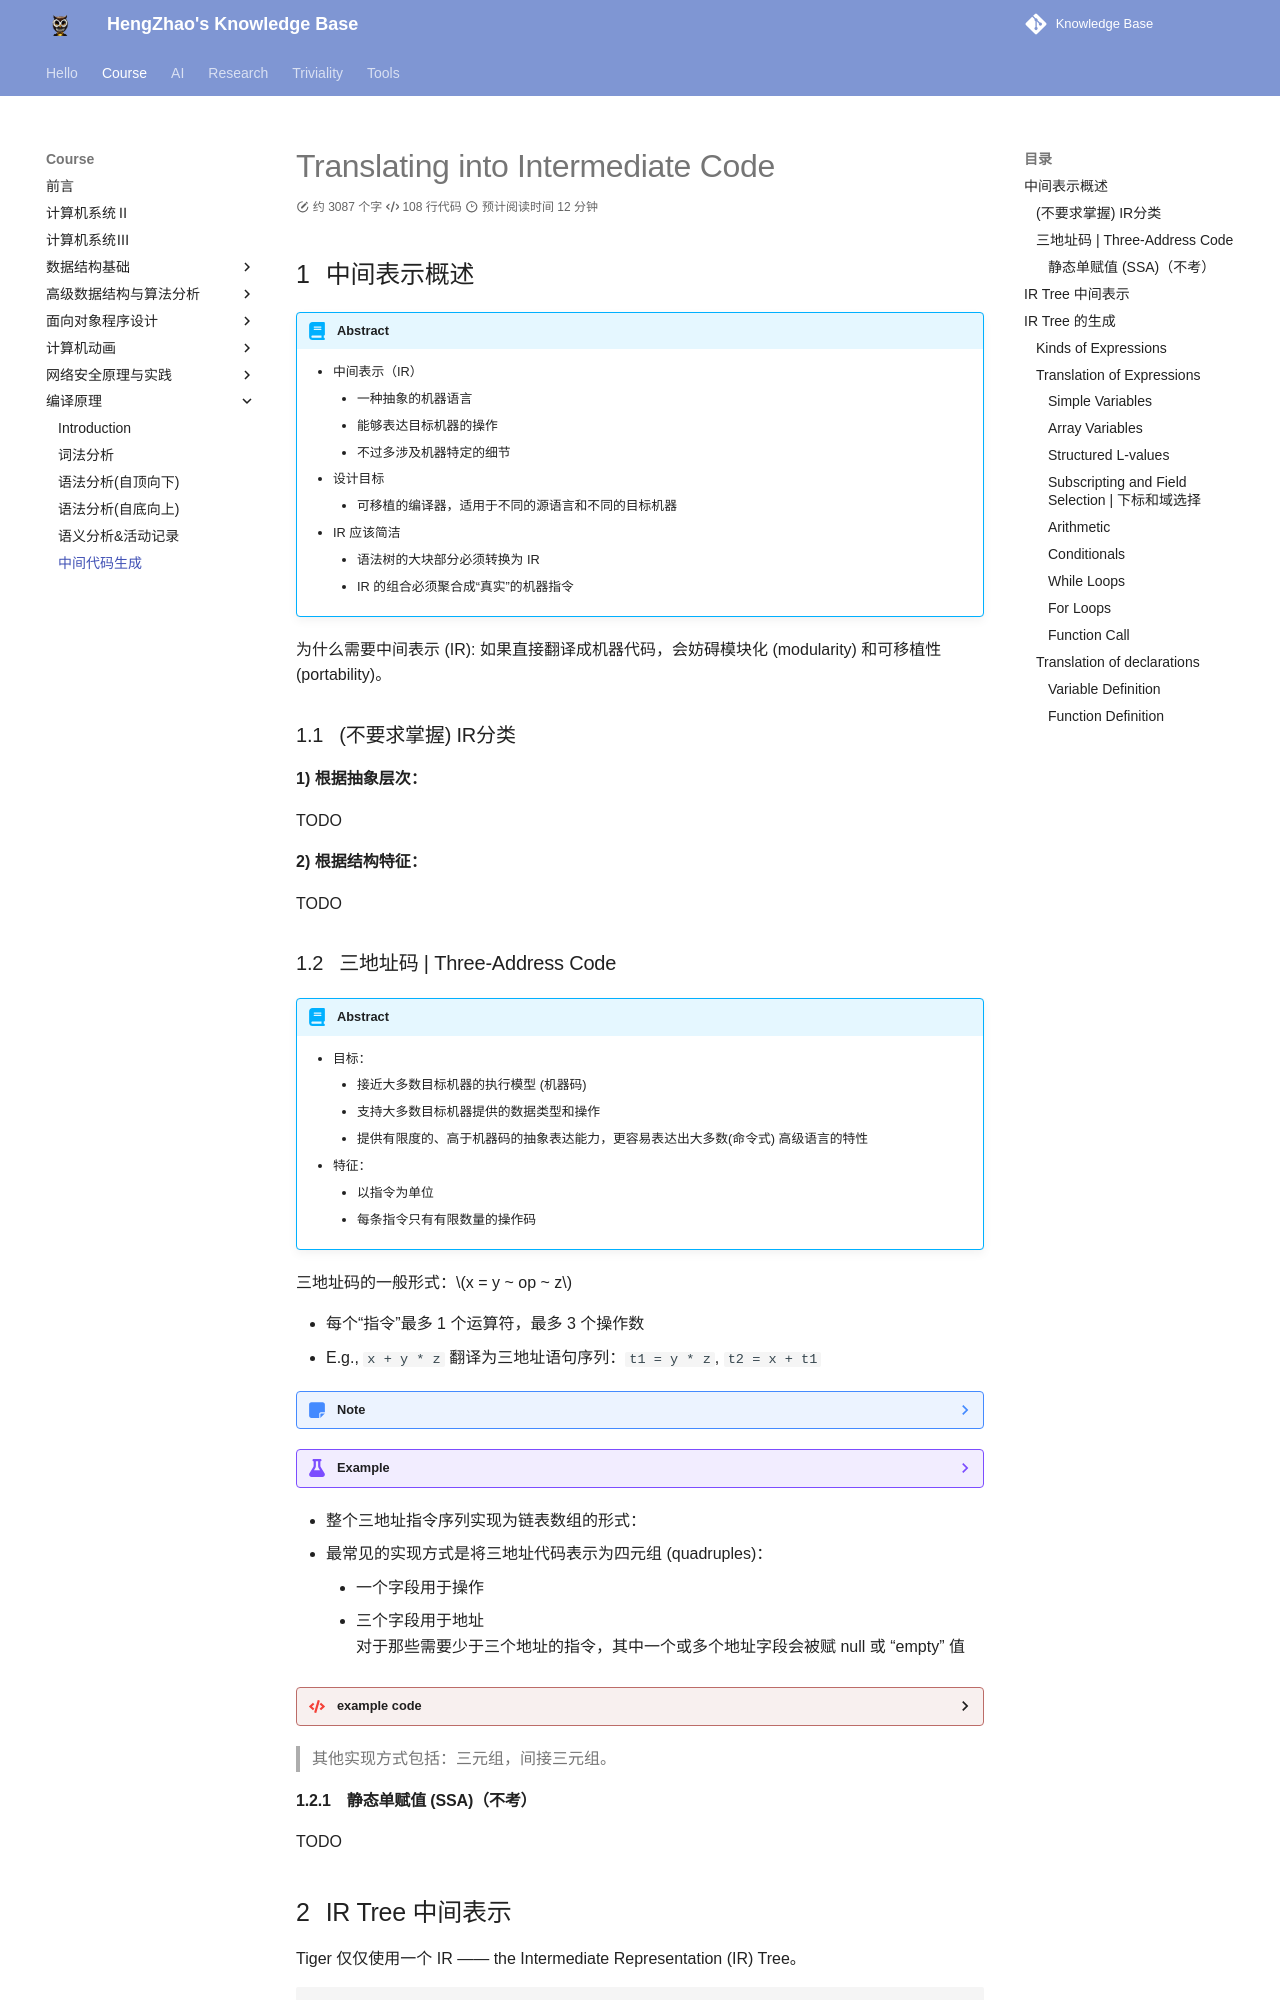

repository: EnlZhao/Notebook · page: Course/cp/intermediateCode/index.html · generator: mkdocs

# Translating into Intermediate Code

## 中间表示概述

!!! abstract
    - 中间表示（IR）
        - 一种抽象的机器语言
        - 能够表达目标机器的操作
        - 不过多涉及机器特定的细节
    - 设计目标
        - 可移植的编译器，适用于不同的源语言和不同的目标机器
    - IR 应该简洁
        - 语法树的大块部分必须转换为 IR
        - IR 的组合必须聚合成“真实”的机器指令

为什么需要中间表示 (IR): 如果直接翻译成机器代码，会妨碍模块化 (modularity) 和可移植性 (portability)。

### (不要求掌握) IR分类

**1) 根据抽象层次：**

TODO

**2) 根据结构特征：**

TODO
